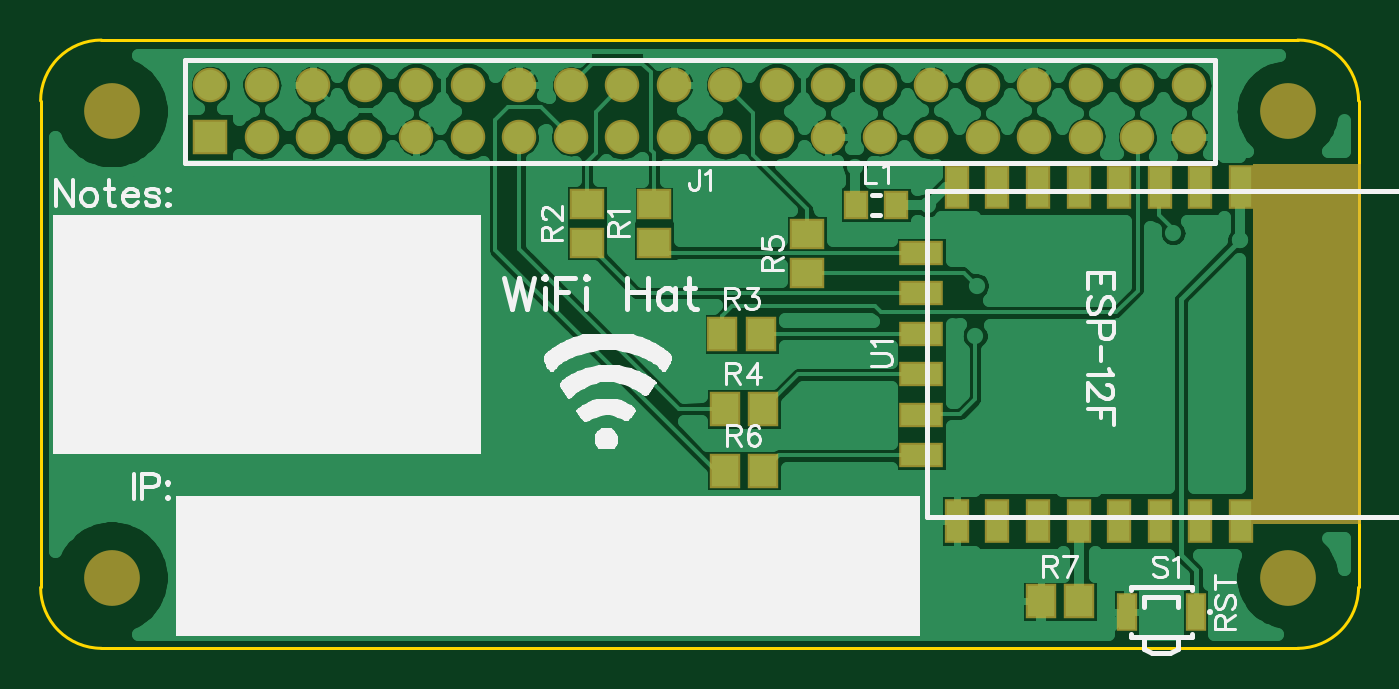
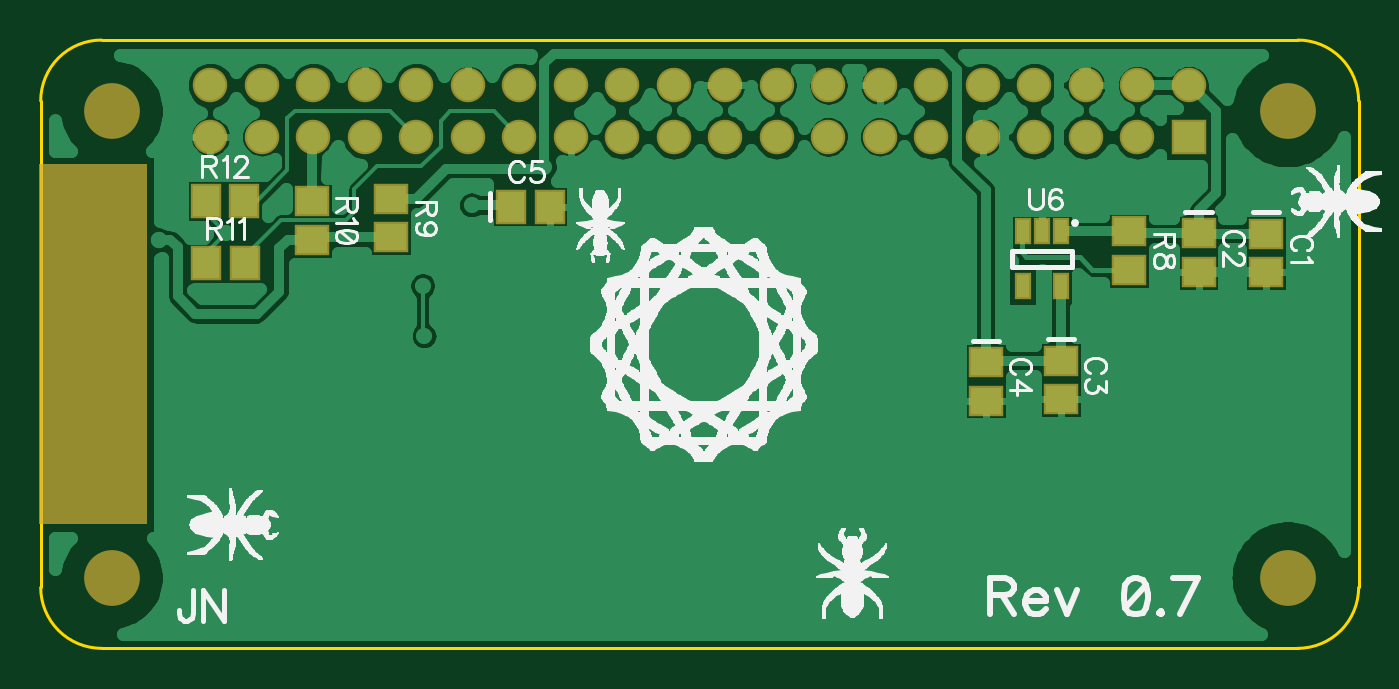
Circuit board: 7 layer files. Board 65.0 x 30.0 mm.
- bottom_copper: wifihat.GBL (31181 bytes)
- bottom_silk: wifihat.GBO (83069 bytes)
- bottom_mask: wifihat.GBS (1476 bytes)
- outline: wifihat.GKO (387 bytes)
- top_copper: wifihat.GTL (36120 bytes)
- top_silk: wifihat.GTO (16479 bytes)
- top_mask: wifihat.GTS (1736 bytes)

=== bottom_copper: wifihat.GBL (31181 bytes, source omitted) ===
=== bottom_silk: wifihat.GBO (83069 bytes, source omitted) ===
=== bottom_mask: wifihat.GBS ===
G04 DipTrace 3.0.0.2*
G04 wifihat.GBS*
%MOMM*%
G04 #@! TF.FileFunction,Soldermask,Bot*
G04 #@! TF.Part,Single*
%ADD31C,2.75*%
%ADD36R,0.8X1.3*%
%ADD46C,1.7*%
%ADD48R,1.7X1.7*%
%ADD50R,1.5X1.7*%
%ADD52R,1.7X1.5*%
%FSLAX35Y35*%
G04*
G71*
G90*
G75*
G01*
G04 BotMask*
%LPD*%
D52*
X156000Y2045667D3*
Y1855667D3*
X489000Y2046000D3*
Y1856000D3*
X1169000Y1419000D3*
Y1229000D3*
X1539000Y1412000D3*
Y1222000D3*
D50*
X3880000Y2179000D3*
X3690000D3*
D31*
X49700Y349000D3*
Y2649300D3*
X5850000D3*
X5849700Y348700D3*
D48*
X537000Y2522367D3*
D46*
Y2776367D3*
X791000Y2522367D3*
Y2776367D3*
X1045000Y2522367D3*
Y2776367D3*
X1299000Y2522367D3*
Y2776367D3*
X1553000Y2522367D3*
Y2776367D3*
X1807000Y2522367D3*
Y2776367D3*
X2061000Y2522367D3*
Y2776367D3*
X2315000Y2522367D3*
Y2776367D3*
X2569000Y2522367D3*
Y2776367D3*
X2823000Y2522367D3*
Y2776367D3*
X3077000Y2522367D3*
Y2776367D3*
X3331000Y2522367D3*
Y2776367D3*
X3585000Y2522367D3*
Y2776367D3*
X3839000Y2522367D3*
Y2776367D3*
X4093000Y2522367D3*
Y2776367D3*
X4347000Y2522367D3*
Y2776367D3*
X4601000Y2522367D3*
Y2776367D3*
X4855000Y2522367D3*
Y2776367D3*
X5109000Y2522367D3*
Y2776367D3*
X5363000Y2522367D3*
Y2776367D3*
D52*
X832000Y2056667D3*
Y1866667D3*
X4472000Y2217000D3*
Y2027000D3*
X4863000Y2204000D3*
Y2014000D3*
D50*
X5194000Y1898000D3*
X5384000D3*
X5196000Y2205000D3*
X5386000D3*
D36*
X1167000Y2056000D3*
X1262000D3*
X1357000D3*
Y1786000D3*
X1167000D3*
G36*
X5677000Y2389000D2*
X6208000D1*
Y612000D1*
X5677000D1*
Y2389000D1*
G37*
M02*

=== outline: wifihat.GKO ===
G04 DipTrace 3.0.0.2*
G04 wifihat.GKO*
%MOMM*%
G04 #@! TF.FileFunction,Profile*
G04 #@! TF.Part,Single*
%ADD11C,0.1524*%
%FSLAX35Y35*%
G04*
G71*
G90*
G75*
G01*
G04 BoardOutline*
%LPD*%
X0Y0D2*
D11*
X5900000D1*
G03X6200000Y300000I4J299996D01*
G01*
Y2700000D1*
G03X5900000Y3000000I-299996J4D01*
G01*
X0D1*
G03X-300000Y2700000I-4J-299996D01*
G01*
Y300000D1*
G03X0Y0I299996J-4D01*
G01*
M02*

=== top_copper: wifihat.GTL (36120 bytes, source omitted) ===
=== top_silk: wifihat.GTO (16479 bytes, source omitted) ===
=== top_mask: wifihat.GTS ===
G04 DipTrace 3.0.0.2*
G04 wifihat.GTS*
%MOMM*%
G04 #@! TF.FileFunction,Soldermask,Top*
G04 #@! TF.Part,Single*
%ADD31C,2.75*%
%ADD38R,2.2X1.2*%
%ADD40R,1.2X2.2*%
%ADD42R,1.0X1.9*%
%ADD44R,1.2X1.4*%
%ADD46C,1.7*%
%ADD48R,1.7X1.7*%
%ADD50R,1.5X1.7*%
%ADD52R,1.7X1.5*%
%FSLAX35Y35*%
G04*
G71*
G90*
G75*
G01*
G04 TopMask*
%LPD*%
D31*
X49700Y349000D3*
Y2649300D3*
X5850000D3*
X5849700Y348700D3*
D48*
X537000Y2522367D3*
D46*
Y2776367D3*
X791000Y2522367D3*
Y2776367D3*
X1045000Y2522367D3*
Y2776367D3*
X1299000Y2522367D3*
Y2776367D3*
X1553000Y2522367D3*
Y2776367D3*
X1807000Y2522367D3*
Y2776367D3*
X2061000Y2522367D3*
Y2776367D3*
X2315000Y2522367D3*
Y2776367D3*
X2569000Y2522367D3*
Y2776367D3*
X2823000Y2522367D3*
Y2776367D3*
X3077000Y2522367D3*
Y2776367D3*
X3331000Y2522367D3*
Y2776367D3*
X3585000Y2522367D3*
Y2776367D3*
X3839000Y2522367D3*
Y2776367D3*
X4093000Y2522367D3*
Y2776367D3*
X4347000Y2522367D3*
Y2776367D3*
X4601000Y2522367D3*
Y2776367D3*
X4855000Y2522367D3*
Y2776367D3*
X5109000Y2522367D3*
Y2776367D3*
X5363000Y2522367D3*
Y2776367D3*
D44*
X3721000Y2187000D3*
X3921000D3*
D52*
X2724400Y2000500D3*
Y2190500D3*
X2394200Y2000500D3*
Y2190500D3*
D50*
X3253000Y1551000D3*
X3063000D3*
X3263900Y1181100D3*
X3073900D3*
D52*
X3481000Y1853000D3*
Y2043000D3*
D50*
X3263900Y876300D3*
X3073900D3*
X4822000Y231000D3*
X4632000D3*
D42*
X5397000Y179000D3*
X5057000D3*
D40*
X5618999Y2277000D3*
X5418999D3*
X5218999D3*
X5018999D3*
X4818999D3*
X4618999D3*
X4418999D3*
X4218999D3*
D38*
X4043999Y1952000D3*
Y1752000D3*
Y1552000D3*
Y1352000D3*
Y1152000D3*
Y952000D3*
D40*
X4218999Y627000D3*
X4418999D3*
X4618999D3*
X4818999D3*
X5018999D3*
X5218999D3*
X5418999D3*
X5618999D3*
G36*
X5680000Y2387000D2*
X6213000D1*
Y611000D1*
X5680000D1*
Y2387000D1*
G37*
M02*

